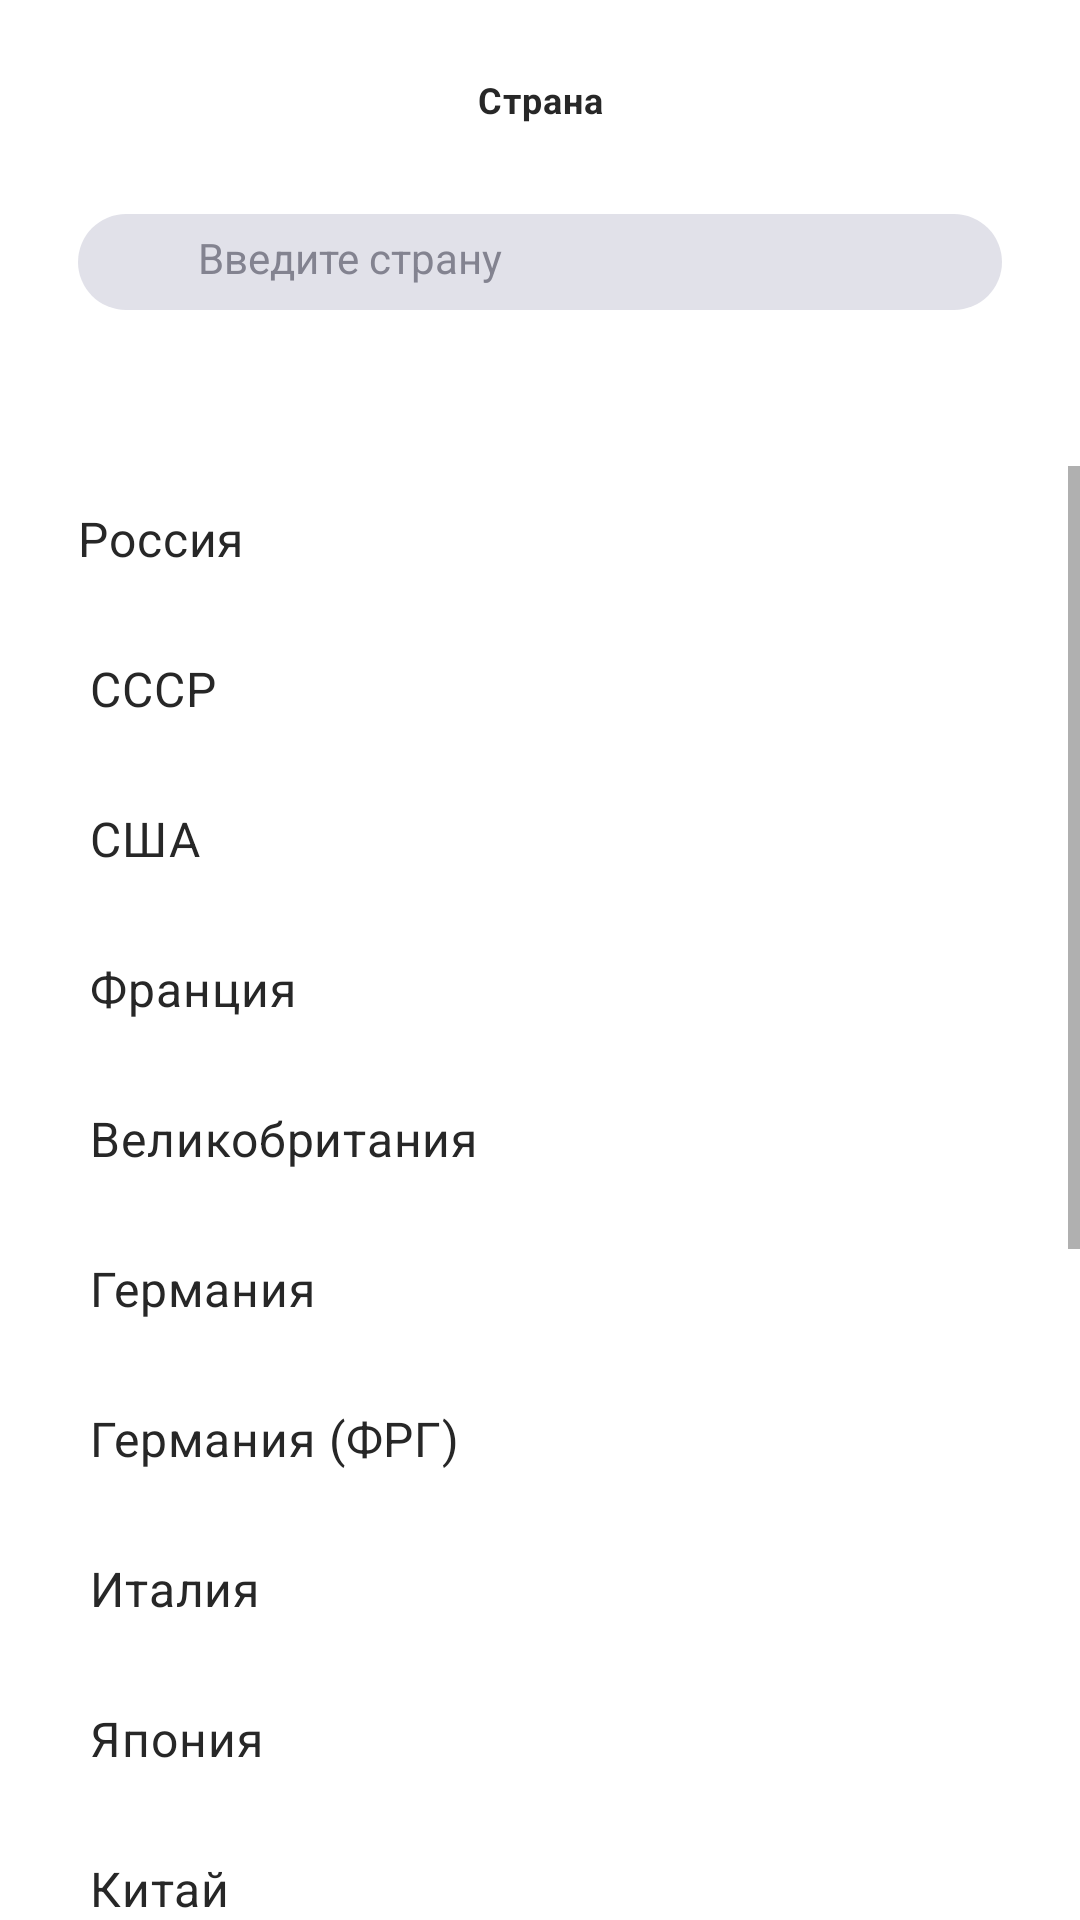

Produce the Android XML layout that renders to this screen, including the resource entries it uses.
<!-- AndroidManifest.xml: application theme Theme.SkillCinema -->
<!-- res/layout/fragment_search_settings_2.xml -->
<?xml version="1.0" encoding="utf-8"?>
<androidx.constraintlayout.widget.ConstraintLayout xmlns:android="http://schemas.android.com/apk/res/android"
    xmlns:app="http://schemas.android.com/apk/res-auto"
    xmlns:tools="http://schemas.android.com/tools"
    android:layout_width="match_parent"
    android:layout_height="match_parent"
    tools:context=".presentation.search.SearchSettings2Fragment">

    <androidx.appcompat.widget.AppCompatImageView
        android:id="@+id/back_button"
        android:layout_width="14dp"
        android:layout_height="14dp"
        android:layout_marginStart="34dp"
        android:layout_marginTop="26dp"
        android:src="@drawable/ic_baseline_arrow_back_ios_24"
        app:layout_constraintStart_toStartOf="parent"
        app:layout_constraintTop_toTopOf="parent" />

    <TextView
        android:id="@+id/search_settings_title"
        android:layout_width="wrap_content"
        android:layout_height="wrap_content"
        android:text="@string/country"
        android:textAppearance="@style/TextMainStyle.SmallHeading"
        app:layout_constraintBottom_toBottomOf="@+id/back_button"
        app:layout_constraintEnd_toEndOf="parent"
        app:layout_constraintStart_toStartOf="parent"
        app:layout_constraintTop_toTopOf="@+id/back_button" />

    <androidx.appcompat.widget.AppCompatEditText
        android:id="@+id/search_country_field"
        android:layout_width="match_parent"
        android:layout_height="32dp"
        app:layout_constraintCircleRadius="16dp"
        android:layout_marginHorizontal="26dp"
        android:layout_marginTop="30dp"
        android:background="@drawable/search_text_background"
        android:hint="@string/search_country"
        android:paddingVertical="8dp"
        android:paddingStart="40dp"
        android:paddingEnd="60dp"
        android:textColor="@color/grey_4"
        android:textColorHint="@color/grey_3"
        android:textSize="14sp"
        app:layout_constraintEnd_toEndOf="parent"
        app:layout_constraintStart_toStartOf="parent"
        app:layout_constraintTop_toBottomOf="@+id/search_settings_title" />

    <androidx.appcompat.widget.AppCompatImageView
        android:id="@+id/search_image"
        android:layout_width="12dp"
        android:layout_height="12dp"
        android:layout_marginStart="18dp"
        android:src="@drawable/search"
        android:tint="@color/grey_3"
        app:layout_constraintBottom_toBottomOf="@+id/search_country_field"
        app:layout_constraintStart_toStartOf="@id/search_country_field"
        app:layout_constraintTop_toTopOf="@+id/search_country_field" />

    <TextView
        android:id="@+id/search_failed"
        android:layout_width="wrap_content"
        android:layout_height="wrap_content"
        android:text="@string/search_failed"
        android:textAppearance="@style/TextMainStyle.FilmDescription"
        android:gravity="center"
        app:layout_constraintStart_toStartOf="parent"
        app:layout_constraintEnd_toEndOf="parent"
        app:layout_constraintTop_toBottomOf="@id/search_country_field"
        android:layout_marginTop="64dp" />

    <ScrollView
        android:id="@+id/chip_scroll_view"
        android:layout_width="match_parent"
        android:layout_height="0dp"
        android:layout_marginTop="52dp"
        android:orientation="vertical"
        app:layout_constraintStart_toStartOf="parent"
        app:layout_constraintEnd_toEndOf="parent"
        app:layout_constraintBottom_toBottomOf="parent"
        app:layout_constraintTop_toBottomOf="@id/search_country_field">

        <com.google.android.material.chip.ChipGroup
            android:id="@+id/countries_group"
            android:layout_width="match_parent"
            android:layout_height="wrap_content"
            app:singleSelection="true">

            <com.google.android.material.chip.Chip
                android:id="@+id/russia"
                style="@style/LineChipStyle"
                android:layout_width="match_parent"
                android:layout_height="50dp"
                app:chipStartPadding="0dp"
                app:chipEndPadding="0dp"
                android:text="@string/russia" />

            <com.google.android.material.chip.Chip
                android:id="@+id/ussr"
                style="@style/LineChipStyle"
                android:layout_width="match_parent"
                android:layout_height="50dp"
                android:text="@string/ussr" />

            <com.google.android.material.chip.Chip
                android:id="@+id/usa"
                style="@style/LineChipStyle"
                android:layout_width="match_parent"
                android:layout_height="50dp"
                android:text="@string/usa" />

            <com.google.android.material.chip.Chip
                android:id="@+id/france"
                style="@style/LineChipStyle"
                android:layout_width="match_parent"
                android:layout_height="50dp"
                android:text="@string/france" />

            <com.google.android.material.chip.Chip
                android:id="@+id/great_britain"
                style="@style/LineChipStyle"
                android:layout_width="match_parent"
                android:layout_height="50dp"
                android:text="@string/great_britain" />

            <com.google.android.material.chip.Chip
                android:id="@+id/germany"
                style="@style/LineChipStyle"
                android:layout_width="match_parent"
                android:layout_height="50dp"
                android:text="@string/germany" />

            <com.google.android.material.chip.Chip
                android:id="@+id/germany_frg"
                style="@style/LineChipStyle"
                android:layout_width="match_parent"
                android:layout_height="50dp"
                android:text="@string/germany_frg" />

            <com.google.android.material.chip.Chip
                android:id="@+id/italy"
                style="@style/LineChipStyle"
                android:layout_width="match_parent"
                android:layout_height="50dp"
                android:text="@string/italy" />

            <com.google.android.material.chip.Chip
                android:id="@+id/japan"
                style="@style/LineChipStyle"
                android:layout_width="match_parent"
                android:layout_height="50dp"
                android:text="@string/japan" />

            <com.google.android.material.chip.Chip
                android:id="@+id/china"
                style="@style/LineChipStyle"
                android:layout_width="match_parent"
                android:layout_height="50dp"
                android:text="@string/china" />

            <com.google.android.material.chip.Chip
                android:id="@+id/india"
                style="@style/LineChipStyle"
                android:layout_width="match_parent"
                android:layout_height="50dp"
                android:text="@string/india" />

            <com.google.android.material.chip.Chip
                android:id="@+id/australia"
                style="@style/LineChipStyle"
                android:layout_width="match_parent"
                android:layout_height="50dp"
                android:text="@string/australia" />
            <com.google.android.material.chip.Chip
                android:id="@+id/canada"
                style="@style/LineChipStyle"
                android:layout_width="match_parent"
                android:layout_height="50dp"
                android:text="@string/canada" />

            <com.google.android.material.chip.Chip
                android:id="@+id/spain"
                style="@style/LineChipStyle"
                android:layout_width="match_parent"
                android:layout_height="50dp"
                android:text="@string/spain" />

            <com.google.android.material.chip.Chip
                android:id="@+id/mexico"
                style="@style/LineChipStyle"
                android:layout_width="match_parent"
                android:layout_height="50dp"
                android:text="@string/mexico" />

            <com.google.android.material.chip.Chip
                android:id="@+id/switzerland"
                style="@style/LineChipStyle"
                android:layout_width="match_parent"
                android:layout_height="50dp"
                android:text="@string/switzerland" />

            <com.google.android.material.chip.Chip
                android:id="@+id/poland"
                style="@style/LineChipStyle"
                android:layout_width="match_parent"
                android:layout_height="50dp"
                android:text="@string/poland" />

            <com.google.android.material.chip.Chip
                android:id="@+id/sweden"
                style="@style/LineChipStyle"
                android:layout_width="match_parent"
                android:layout_height="50dp"
                android:text="@string/sweden" />

        </com.google.android.material.chip.ChipGroup>
    </ScrollView>

</androidx.constraintlayout.widget.ConstraintLayout>
<!-- resources referenced by this layout -->
<resources>
  <color name="grey_3">#FF838390</color>
  <color name="grey_4">#FF272727</color>
  <!-- drawable search_text_background (drawable-v24) -->
  <?xml version="1.0" encoding="utf-8"?>
  <shape xmlns:android="http://schemas.android.com/apk/res/android">
      <corners
          android:bottomLeftRadius="16dp"
          android:bottomRightRadius="16dp"
          android:topLeftRadius="16dp"
          android:topRightRadius="16dp" />
      <solid android:color="@color/grey_2_transparent_40" />
  </shape>
  <string name="australia">Австралия</string>
  <string name="canada">Канада</string>
  <string name="china">Китай</string>
  <string name="country">Страна</string>
  <string name="france">Франция</string>
  <string name="germany">Германия</string>
  <string name="germany_frg">Германия (ФРГ)</string>
  <string name="great_britain">Великобритания</string>
  <string name="india">Индия</string>
  <string name="italy">Италия</string>
  <string name="japan">Япония</string>
  <string name="mexico">Мексика</string>
  <string name="poland">Польша</string>
  <string name="russia">Россия</string>
  <string name="search_country">Введите страну</string>
  <string name="search_failed">К сожалению, по вашему запросу\nничего не найдено</string>
  <string name="spain">Испания</string>
  <string name="sweden">Швеция</string>
  <string name="switzerland">Швейцария</string>
  <string name="usa">США</string>
  <string name="ussr">СССР</string>
  <style name="LineChipStyle" parent="Widget.MaterialComponents.Chip.Choice">
          <item name="chipBackgroundColor">@color/chip_line_style_colors</item>
          <item name="rippleColor">@color/grey_2</item>
          <item name="android:fontFamily">serif</item>
          <item name="android:textSize">16sp</item>
          <item name="android:textColor">@color/grey_4</item>
          <item name="textStartPadding">26dp</item>
          <item name="textEndPadding">26dp</item>
          <item name="chipMinHeight">50dp</item>
          <item name="shapeAppearanceOverlay">@style/ShapeAppearanceOverlay.LineChipStyle</item>
      </style>
  <style name="TextMainStyle.FilmDescription">
          <item name="android:textSize">16sp</item>
          <item name="android:textColor">@color/grey_4</item>
      </style>
  <style name="TextMainStyle.SmallHeading">
          <item name="android:textSize">12sp</item>
          <item name="android:textStyle">bold</item>
          <item name="android:textColor">@color/grey_4</item>
      </style>
  <style name="Theme.SkillCinema" parent="Theme.MaterialComponents.DayNight.NoActionBar">
          
          <item name="colorPrimary">@color/purple_500</item>
          <item name="colorPrimaryVariant">@color/purple_700</item>
          <item name="colorOnPrimary">@color/white</item>
          
          <item name="colorSecondary">@color/teal_200</item>
          <item name="colorSecondaryVariant">@color/teal_700</item>
          <item name="colorOnSecondary">@color/black</item>
          
          <item name="android:statusBarColor">?attr/colorPrimaryVariant</item>
          
      </style>
  <color name="grey_2_transparent_40">#66B5B5C9</color>
  <color name="grey_2">#FFB5B5C9</color>
  <style name="ShapeAppearanceOverlay.LineChipStyle" parent="ShapeAppearanceOverlay.MaterialComponents.Chip">
          <item name="cornerSize">0%</item>
      </style>
  <color name="purple_500">#FF6200EE</color>
  <color name="purple_700">#FF3700B3</color>
  <color name="white">#FFFFFFFF</color>
  <color name="teal_200">#FF03DAC5</color>
  <color name="teal_700">#FF018786</color>
  <color name="black">#FF000000</color>
</resources>
